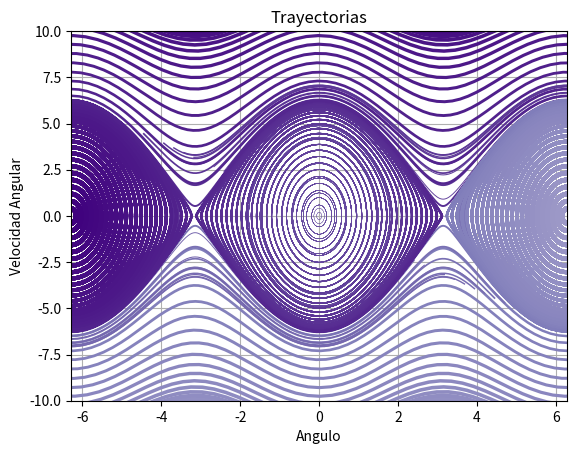

This figure's Python source:
import numpy as np
import matplotlib.pyplot as plt
from scipy.integrate import odeint

#Definimos las constantes

g = 9.8
l = 1.0
b = 0.0 
c = g/l

#Damos las condiciones iniciales
X_f1 =np.array([-4.0*np.pi,4.0*np.pi])
X_f2 =np.array([-2.0*np.pi,-0.0*np.pi]) 
t = np.linspace(-0.0*np.pi,5.0*np.pi,500) 
#Definimos la ecuacion diferencial del pendulo
def p (y, t, b, c):
    theta, omega = y
    dy_dt = [omega,-b*omega -c*np.sin(theta)]
    return dy_dt

#Definimos el color y el numero de puntos

values  = np.linspace(-1.0,1.0,100) #Numero de puntos             
vcolors = plt.cm.Purples(np.linspace(0.5, 1.0, len(values)))#Color
plt.figure(2)

#Definimos la trayectoria 1
for v, col in zip(values, vcolors):
    y0 = v * X_f1                              
    
    X = odeint(p, y0, t, args=(b,c))         
    plt.plot( X[:,0], X[:,1], lw=3.5*v, color=col, label='X0=(%.f, %.f)' % ( y0[0], y0[1]) )

#Definimos la trayectoria 1
for v, col in zip(values, vcolors):
    y1 = v * X_f2                           
    X1 = odeint(p, y1, t, args=(b,c))           
    plt.plot( X1[:,0], X1[:,1], lw=3.5*v, color=col, label='X0=(%.f, %.f)' % ( y1[0], y1[1]) )

#Grafica
plt.title('Trayectorias')
plt.xlabel('Angulo')
plt.ylabel('Velocidad Angular')
plt.grid()
plt.xlim(-2.0*np.pi,2.0*np.pi)
plt.ylim(-10,10)
plt.show()

